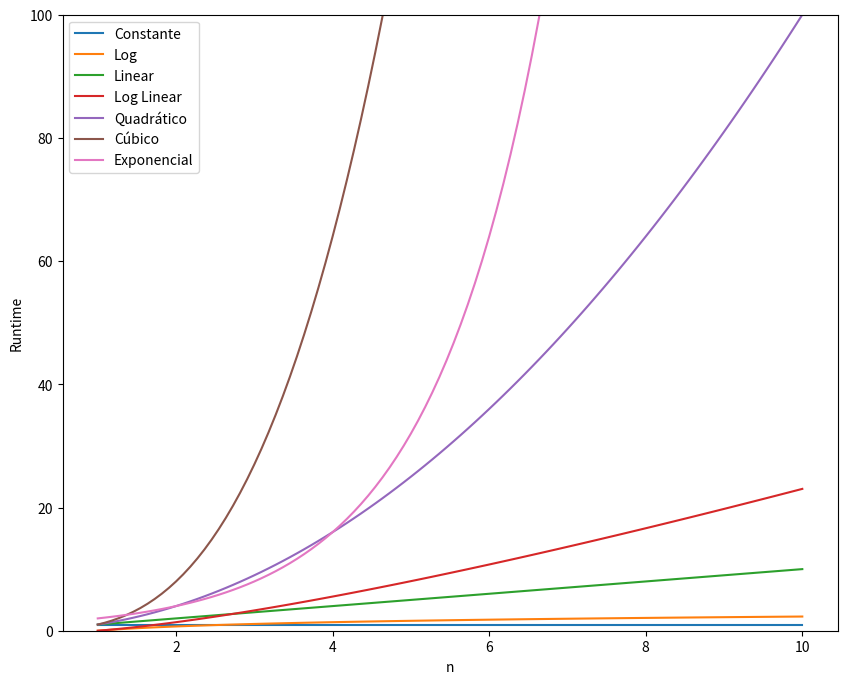

The matplotlib source for this figure:
from math import log
import numpy as np
import matplotlib.pyplot as plt

n = np.linspace(1,10,100)

# print (n)

labels = ['Constante','Log','Linear','Log Linear','Quadrático','Cúbico','Exponencial']
big_O = [np.ones(n.shape), np.log(n), n, n*np.log(n), n**2, n**3, 2**n]

plt.figure(figsize=(10,8))
plt.ylim(0,100)
for i in range(len(big_O)):
    plt.plot(n, big_O[i], label = labels[i])
plt.legend()
plt.ylabel('Runtime')
plt.xlabel('n')
plt.show()
